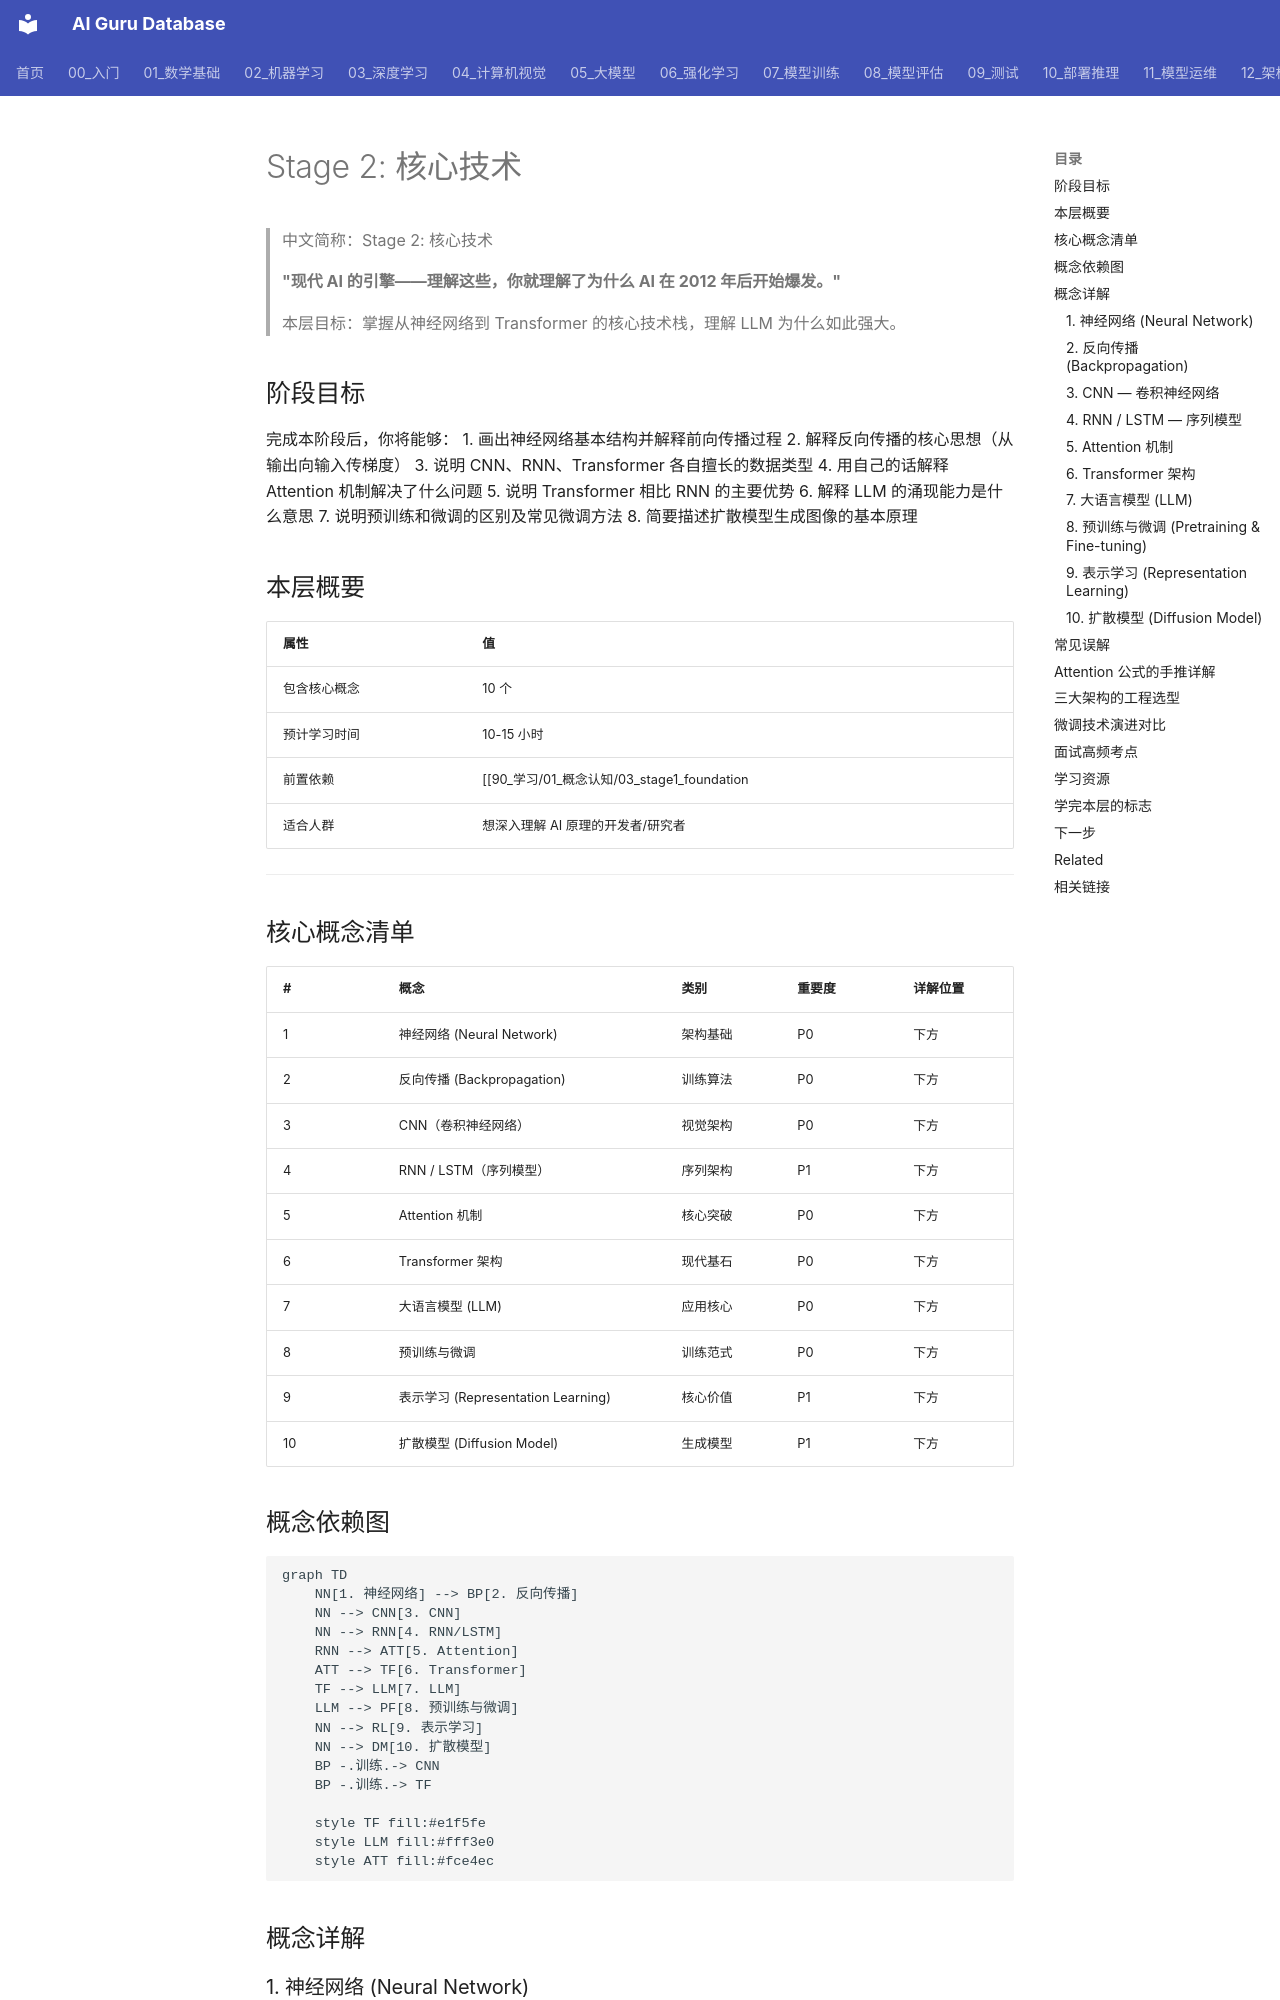

repository: ai-guru-global/ai-guru-database · page: 90_学习/01_概念认知/04_stage2_core_tech/index.html · generator: mkdocs

---
title: 'Stage 2: 核心技术'
category: '90-learn-concepts'
tags:
  - learning
  - education
  - concepts
  - study-path
  - deep-learning
  - neural-network
  - transformer
summary: "现代 AI 的引擎 — 掌握从神经网络到 Transformer 的核心技术栈，理解 LLM 为什么如此强大。覆盖 CNN、RNN、Attention、Transformer、LLM、预训练、扩散模型。"
created: '2026-05-31'
updated: '2026-07-23'
tier: supporting
aliases:
  - "Stage2 Core Tech"
  - "stage2 core tech"
  - stage2_core_tech
sources:
  - "https://github.com/microsoft/AI-For-Beginners"

name_zh: "Stage 2: 核心技术"
---
# Stage 2: 核心技术

> 中文简称：Stage 2: 核心技术

> **"现代 AI 的引擎——理解这些，你就理解了为什么 AI 在 2012 年后开始爆发。"**
>
> 本层目标：掌握从神经网络到 Transformer 的核心技术栈，理解 LLM 为什么如此强大。

## 阶段目标

完成本阶段后，你将能够：
1. 画出神经网络基本结构并解释前向传播过程
2. 解释反向传播的核心思想（从输出向输入传梯度）
3. 说明 CNN、RNN、Transformer 各自擅长的数据类型
4. 用自己的话解释 Attention 机制解决了什么问题
5. 说明 Transformer 相比 RNN 的主要优势
6. 解释 LLM 的涌现能力是什么意思
7. 说明预训练和微调的区别及常见微调方法
8. 简要描述扩散模型生成图像的基本原理

## 本层概要

| 属性 | 值 |
|------|---|
| 包含核心概念 | 10 个 |
| 预计学习时间 | 10-15 小时 |
| 前置依赖 | [[90_学习/01_概念认知/03_stage1_foundation|Stage 1: 基础概念]] |
| 适合人群 | 想深入理解 AI 原理的开发者/研究者 |

---

## 核心概念清单

| # | 概念 | 类别 | 重要度 | 详解位置 |
|---|------|------|--------|----------|
| 1 | 神经网络 (Neural Network) | 架构基础 | P0 | 下方 |
| 2 | 反向传播 (Backpropagation) | 训练算法 | P0 | 下方 |
| 3 | CNN（卷积神经网络） | 视觉架构 | P0 | 下方 |
| 4 | RNN / LSTM（序列模型） | 序列架构 | P1 | 下方 |
| 5 | Attention 机制 | 核心突破 | P0 | 下方 |
| 6 | Transformer 架构 | 现代基石 | P0 | 下方 |
| 7 | 大语言模型 (LLM) | 应用核心 | P0 | 下方 |
| 8 | 预训练与微调 | 训练范式 | P0 | 下方 |
| 9 | 表示学习 (Representation Learning) | 核心价值 | P1 | 下方 |
| 10 | 扩散模型 (Diffusion Model) | 生成模型 | P1 | 下方 |

## 概念依赖图

```mermaid
graph TD
    NN[1. 神经网络] --> BP[2. 反向传播]
    NN --> CNN[3. CNN]
    NN --> RNN[4. RNN/LSTM]
    RNN --> ATT[5. Attention]
    ATT --> TF[6. Transformer]
    TF --> LLM[7. LLM]
    LLM --> PF[8. 预训练与微调]
    NN --> RL[9. 表示学习]
    NN --> DM[10. 扩散模型]
    BP -.训练.-> CNN
    BP -.训练.-> TF

    style TF fill:#e1f5fe
    style LLM fill:#fff3e0
    style ATT fill:#fce4ec
```

## 概念详解
